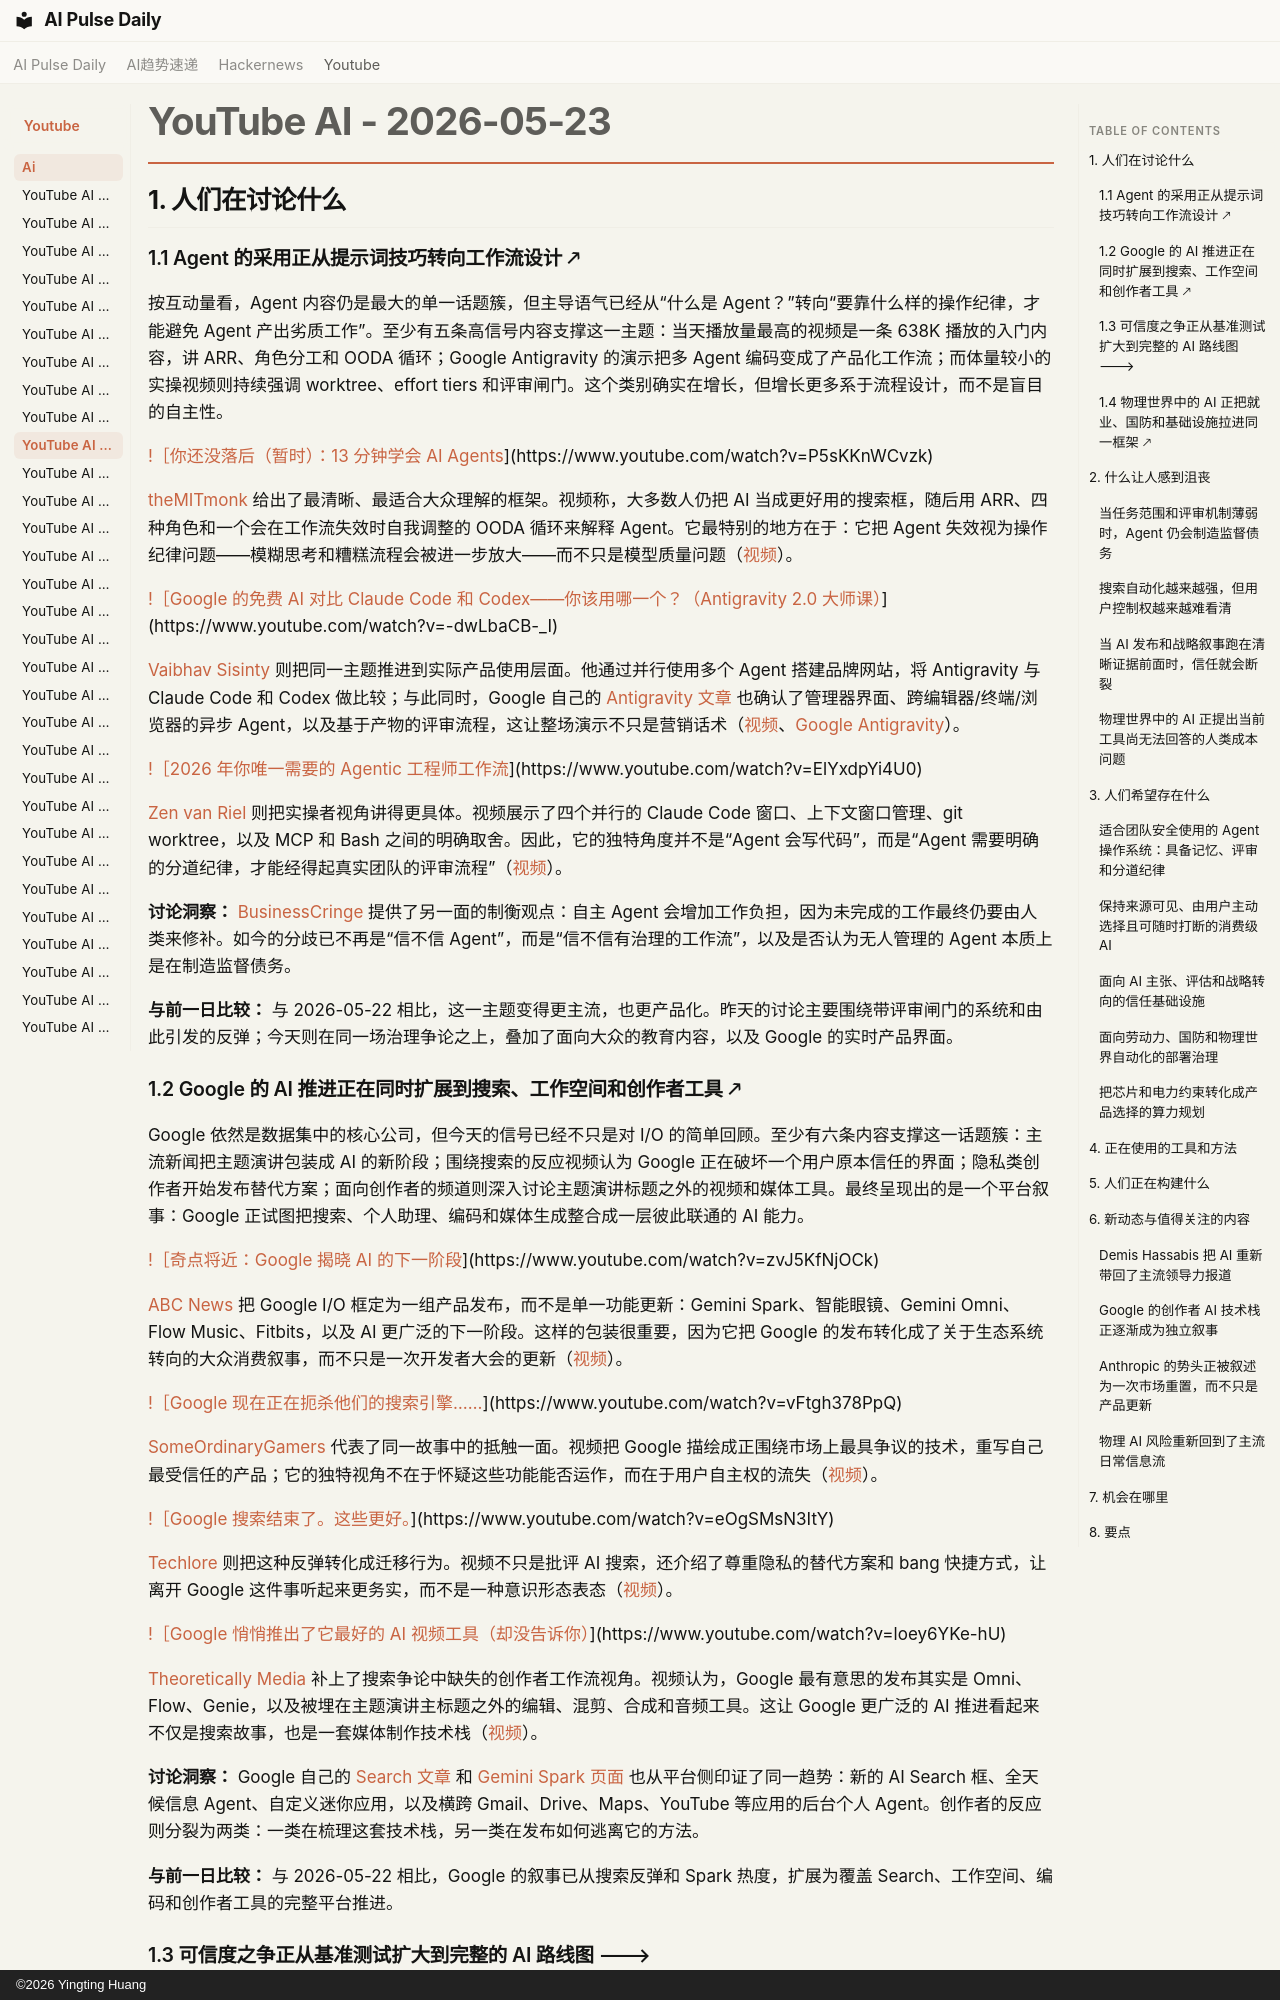

repository: vibewatch/vibewatch.github.io · page: youtube/ai/2026-05-23.zh/index.html · generator: mkdocs · copyright: ©2026 Yingting Huang

# YouTube AI - 2026-05-23

## 1. 人们在讨论什么

### 1.1 Agent 的采用正从提示词技巧转向工作流设计 🡕

按互动量看，Agent 内容仍是最大的单一话题簇，但主导语气已经从“什么是 Agent？”转向“要靠什么样的操作纪律，才能避免 Agent 产出劣质工作”。至少有五条高信号内容支撑这一主题：当天播放量最高的视频是一条 638K 播放的入门内容，讲 ARR、角色分工和 OODA 循环；Google Antigravity 的演示把多 Agent 编码变成了产品化工作流；而体量较小的实操视频则持续强调 worktree、effort tiers 和评审闸门。这个类别确实在增长，但增长更多系于流程设计，而不是盲目的自主性。

[!［你还没落后（暂时）：13 分钟学会 AI Agents](https://i.ytimg.com/vi/P5sKKnWCvzk/maxresdefault.jpg)](https://www.youtube.com/watch?v=P5sKKnWCvzk)

[theMITmonk](https://www.youtube.com/channel/UC4ZVkG3RQPzvZk7alIVjcCg) 给出了最清晰、最适合大众理解的框架。视频称，大多数人仍把 AI 当成更好用的搜索框，随后用 ARR、四种角色和一个会在工作流失效时自我调整的 OODA 循环来解释 Agent。它最特别的地方在于：它把 Agent 失效视为操作纪律问题——模糊思考和糟糕流程会被进一步放大——而不只是模型质量问题（[视频](https://www.youtube.com/watch?v=P5sKKnWCvzk)）。

[!［Google 的免费 AI 对比 Claude Code 和 Codex——你该用哪一个？（Antigravity 2.0 大师课）](https://i.ytimg.com/vi/-dwLbaCB-_I/maxresdefault.jpg)](https://www.youtube.com/watch?v=-dwLbaCB-_I)

[Vaibhav Sisinty](https://www.youtube.com/channel/UClXAalunTPaX1YV185DWUeg) 则把同一主题推进到实际产品使用层面。他通过并行使用多个 Agent 搭建品牌网站，将 Antigravity 与 Claude Code 和 Codex 做比较；与此同时，Google 自己的 [Antigravity 文章](https://developers.googleblog.com/build-with-google-antigravity-our-new-agentic-development-platform/) 也确认了管理器界面、跨编辑器/终端/浏览器的异步 Agent，以及基于产物的评审流程，这让整场演示不只是营销话术（[视频](https://www.youtube.com/watch?v=-dwLbaCB-_I)、[Google Antigravity](https://developers.googleblog.com/build-with-google-antigravity-our-new-agentic-development-platform/)）。

[!［2026 年你唯一需要的 Agentic 工程师工作流](https://i.ytimg.com/vi/ElYxdpYi4U0/maxresdefault.jpg)](https://www.youtube.com/watch?v=ElYxdpYi4U0)

[Zen van Riel](https://www.youtube.com/channel/UC7TUInmEJ4NmYb-krFz-SuA) 则把实操者视角讲得更具体。视频展示了四个并行的 Claude Code 窗口、上下文窗口管理、git worktree，以及 MCP 和 Bash 之间的明确取舍。因此，它的独特角度并不是“Agent 会写代码”，而是“Agent 需要明确的分道纪律，才能经得起真实团队的评审流程”（[视频](https://www.youtube.com/watch?v=ElYxdpYi4U0)）。

**讨论洞察：** [BusinessCringe](https://www.youtube.com/watch?v=0Iqqy3nCp54) 提供了另一面的制衡观点：自主 Agent 会增加工作负担，因为未完成的工作最终仍要由人类来修补。如今的分歧已不再是“信不信 Agent”，而是“信不信有治理的工作流”，以及是否认为无人管理的 Agent 本质上是在制造监督债务。

**与前一日比较：** 与 2026-05-22 相比，这一主题变得更主流，也更产品化。昨天的讨论主要围绕带评审闸门的系统和由此引发的反弹；今天则在同一场治理争论之上，叠加了面向大众的教育内容，以及 Google 的实时产品界面。

### 1.2 Google 的 AI 推进正在同时扩展到搜索、工作空间和创作者工具 🡕

Google 依然是数据集中的核心公司，但今天的信号已经不只是对 I/O 的简单回顾。至少有六条内容支撑这一话题簇：主流新闻把主题演讲包装成 AI 的新阶段；围绕搜索的反应视频认为 Google 正在破坏一个用户原本信任的界面；隐私类创作者开始发布替代方案；面向创作者的频道则深入讨论主题演讲标题之外的视频和媒体工具。最终呈现出的是一个平台叙事：Google 正试图把搜索、个人助理、编码和媒体生成整合成一层彼此联通的 AI 能力。

[!［奇点将近：Google 揭晓 AI 的下一阶段](https://i.ytimg.com/vi/zvJ5KfNjOCk/maxresdefault.jpg)](https://www.youtube.com/watch?v=zvJ5KfNjOCk)

[ABC News](https://www.youtube.com/channel/UCBi2mrWuNuyYy4gbM6fU18Q) 把 Google I/O 框定为一组产品发布，而不是单一功能更新：Gemini Spark、智能眼镜、Gemini Omni、Flow Music、Fitbits，以及 AI 更广泛的下一阶段。这样的包装很重要，因为它把 Google 的发布转化成了关于生态系统转向的大众消费叙事，而不只是一次开发者大会的更新（[视频](https://www.youtube.com/watch?v=zvJ5KfNjOCk)）。

[!［Google 现在正在扼杀他们的搜索引擎……](https://i.ytimg.com/vi/vFtgh378PpQ/maxresdefault.jpg)](https://www.youtube.com/watch?v=vFtgh378PpQ)

[SomeOrdinaryGamers](https://www.youtube.com/channel/UCtMVHI3AJD4Qk4hcbZnI9ZQ) 代表了同一故事中的抵触一面。视频把 Google 描绘成正围绕市场上最具争议的技术，重写自己最受信任的产品；它的独特视角不在于怀疑这些功能能否运作，而在于用户自主权的流失（[视频](https://www.youtube.com/watch?v=vFtgh378PpQ)）。

[!［Google 搜索结束了。这些更好。](https://i.ytimg.com/vi/eOgSMsN3ItY/maxresdefault.jpg)](https://www.youtube.com/watch?v=eOgSMsN3ItY)

[Techlore](https://www.youtube.com/channel/UCs6KfncB4OV6Vug4o_bzijg) 则把这种反弹转化成迁移行为。视频不只是批评 AI 搜索，还介绍了尊重隐私的替代方案和 bang 快捷方式，让离开 Google 这件事听起来更务实，而不是一种意识形态表态（[视频](https://www.youtube.com/watch?v=eOgSMsN3ItY)）。

[!［Google 悄悄推出了它最好的 AI 视频工具（却没告诉你）](https://i.ytimg.com/vi/loey6YKe-hU/maxresdefault.jpg)](https://www.youtube.com/watch?v=loey6YKe-hU)

[Theoretically Media](https://www.youtube.com/channel/UC9Ryt3XOGYBoAJVsBHNGDzA) 补上了搜索争论中缺失的创作者工作流视角。视频认为，Google 最有意思的发布其实是 Omni、Flow、Genie，以及被埋在主题演讲主标题之外的编辑、混剪、合成和音频工具。这让 Google 更广泛的 AI 推进看起来不仅是搜索故事，也是一套媒体制作技术栈（[视频](https://www.youtube.com/watch?v=loey6YKe-hU)）。

**讨论洞察：** Google 自己的 [Search 文章](https://blog.google/products-and-platforms/products/search/search-io-2026/) 和 [Gemini Spark 页面](https://gemini.google/overview/agent/spark/) 也从平台侧印证了同一趋势：新的 AI Search 框、全天候信息 Agent、自定义迷你应用，以及横跨 Gmail、Drive、Maps、YouTube 等应用的后台个人 Agent。创作者的反应则分裂为两类：一类在梳理这套技术栈，另一类在发布如何逃离它的方法。

**与前一日比较：** 与 2026-05-22 相比，Google 的叙事已从搜索反弹和 Spark 热度，扩展为覆盖 Search、工作空间、编码和创作者工具的完整平台推进。
